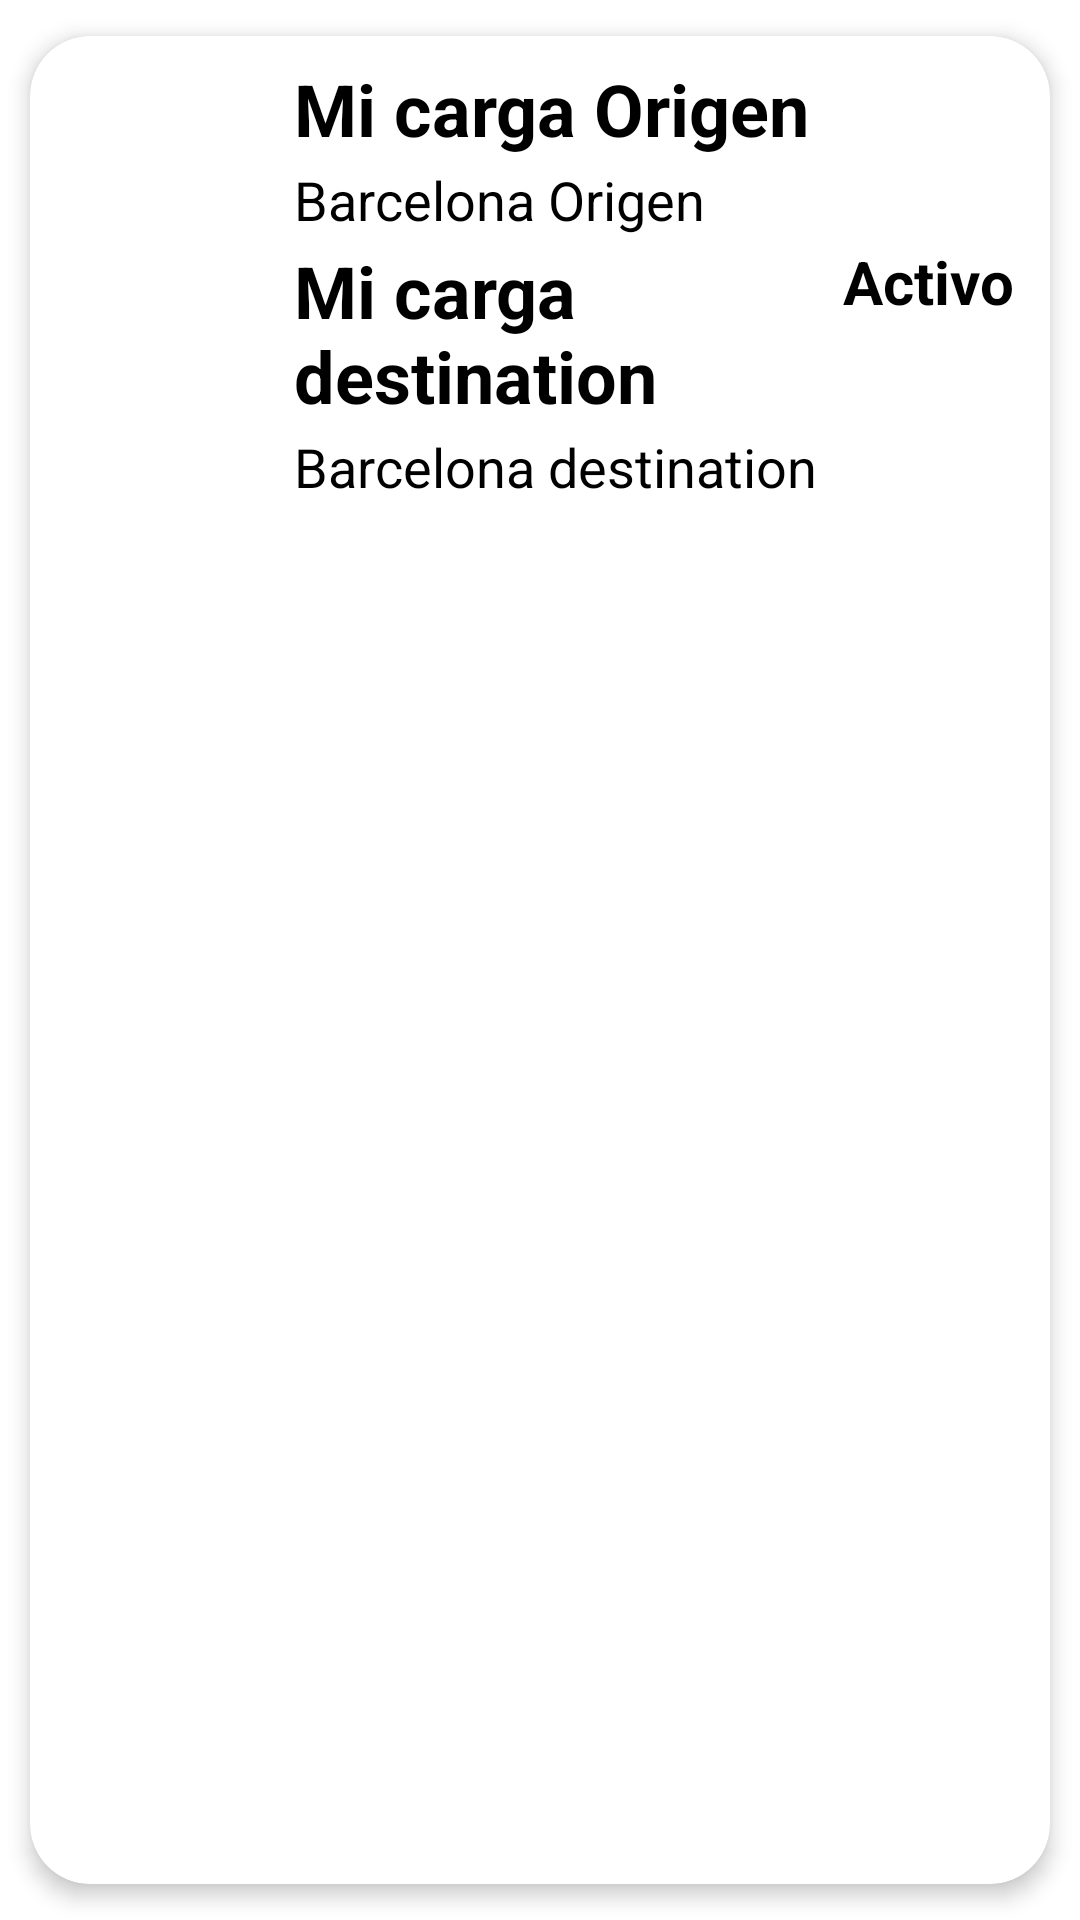

Here is an Android app screen rendered from its layout file. Give the layout XML and the strings, colors and styles it references.
<!-- AndroidManifest.xml: application theme Theme.DAM_M13_PROYECTO -->
<!-- res/layout/list_load_element.xml -->
<?xml version="1.0" encoding="utf-8"?>
<androidx.cardview.widget.CardView xmlns:android="http://schemas.android.com/apk/res/android"
    xmlns:app="http://schemas.android.com/apk/res-auto"
    android:id="@+id/cv2"
    android:layout_width="match_parent"
    android:layout_height="wrap_content"
    android:animateLayoutChanges="true"
    android:clickable="true"
    android:foreground="?android:attr/selectableItemBackground"
    app:cardCornerRadius="20dp"
    app:cardElevation="4dp"
    app:cardUseCompatPadding="true"
    >
    <LinearLayout
        android:layout_width="match_parent"
        android:layout_height="wrap_content"
        android:animateLayoutChanges="true"
        android:orientation="vertical">

        <RelativeLayout
            android:layout_width="match_parent"
            android:layout_height="match_parent"
            android:orientation="horizontal"
            android:padding="6dp">

            <ImageView
                android:id="@+id/iconImageView"
                android:layout_width="78dp"
                android:layout_height="70dp"
                android:layout_alignParentStart="true"
                android:layout_alignParentLeft="true"
                android:layout_centerVertical="true"
                android:layout_gravity="center"
                android:paddingLeft="14dp"
                android:paddingRight="14dp"
                app:srcCompat="@drawable/ic_person" />

            <LinearLayout
                android:id="@+id/linearLayout"
                android:layout_width="wrap_content"
                android:layout_height="wrap_content"
                android:layout_alignParentTop="true"
                android:layout_marginStart="4dp"
                android:layout_marginLeft="4dp"
                android:layout_marginTop="2dp"
                android:layout_toEndOf="@id/iconImageView"
                android:layout_toRightOf="@id/iconImageView"
                android:orientation="vertical">

                <TextView
                    android:id="@+id/originAddressTextView"
                    android:layout_width="216dp"
                    android:layout_height="wrap_content"
                    android:layout_marginBottom="2dp"
                    android:text="Mi carga Origen"
                    android:textColor="@color/black"
                    android:textSize="24sp"
                    android:textStyle="bold" />

                <TextView
                    android:id="@+id/originCityTextView"
                    android:layout_width="match_parent"
                    android:layout_height="wrap_content"
                    android:layout_marginBottom="2dp"
                    android:text="Barcelona Origen"
                    android:textColor="@color/black"
                    android:textSize="18sp" />

                <TextView
                    android:id="@+id/destinationAddressTextView"
                    android:layout_width="216dp"
                    android:layout_height="wrap_content"
                    android:layout_marginBottom="2dp"
                    android:text="Mi carga destination"
                    android:textColor="@color/black"
                    android:textSize="24sp"
                    android:textStyle="bold" />

                <TextView
                    android:id="@+id/destinationCityTextView"
                    android:layout_width="match_parent"
                    android:layout_height="wrap_content"
                    android:layout_marginBottom="2dp"
                    android:text="Barcelona destination"
                    android:textColor="@color/black"
                    android:textSize="18sp" />

            </LinearLayout>


            <TextView
                android:id="@+id/statusTextView"
                android:layout_width="wrap_content"
                android:layout_height="wrap_content"
                android:layout_alignParentEnd="true"
                android:layout_alignParentRight="true"
                android:layout_centerVertical="true"
                android:layout_marginEnd="6dp"
                android:layout_marginRight="6dp"
                android:text="Activo"
                android:textColor="@color/black"
                android:textSize="20sp"
                android:textStyle="bold" />

        </RelativeLayout>
    </LinearLayout>

</androidx.cardview.widget.CardView>
<!-- resources referenced by this layout -->
<resources>
  <color name="black">#FF000000</color>
  <style name="Theme.DAM_M13_PROYECTO" parent="Theme.MaterialComponents.DayNight.DarkActionBar">
          
          <item name="colorPrimary">@color/purple_500</item>
          <item name="colorPrimaryVariant">@color/purple_700</item>
          <item name="colorOnPrimary">@color/white</item>
          
          <item name="colorSecondary">@color/teal_200</item>
          <item name="colorSecondaryVariant">@color/teal_700</item>
          <item name="colorOnSecondary">@color/black</item>
          
          <item name="android:statusBarColor">?attr/colorPrimaryVariant</item>
          
      </style>
  <color name="purple_500">#FF6200EE</color>
  <color name="purple_700">#FF3700B3</color>
  <color name="white">#FFFFFFFF</color>
  <color name="teal_200">#FF03DAC5</color>
  <color name="teal_700">#FF018786</color>
</resources>
